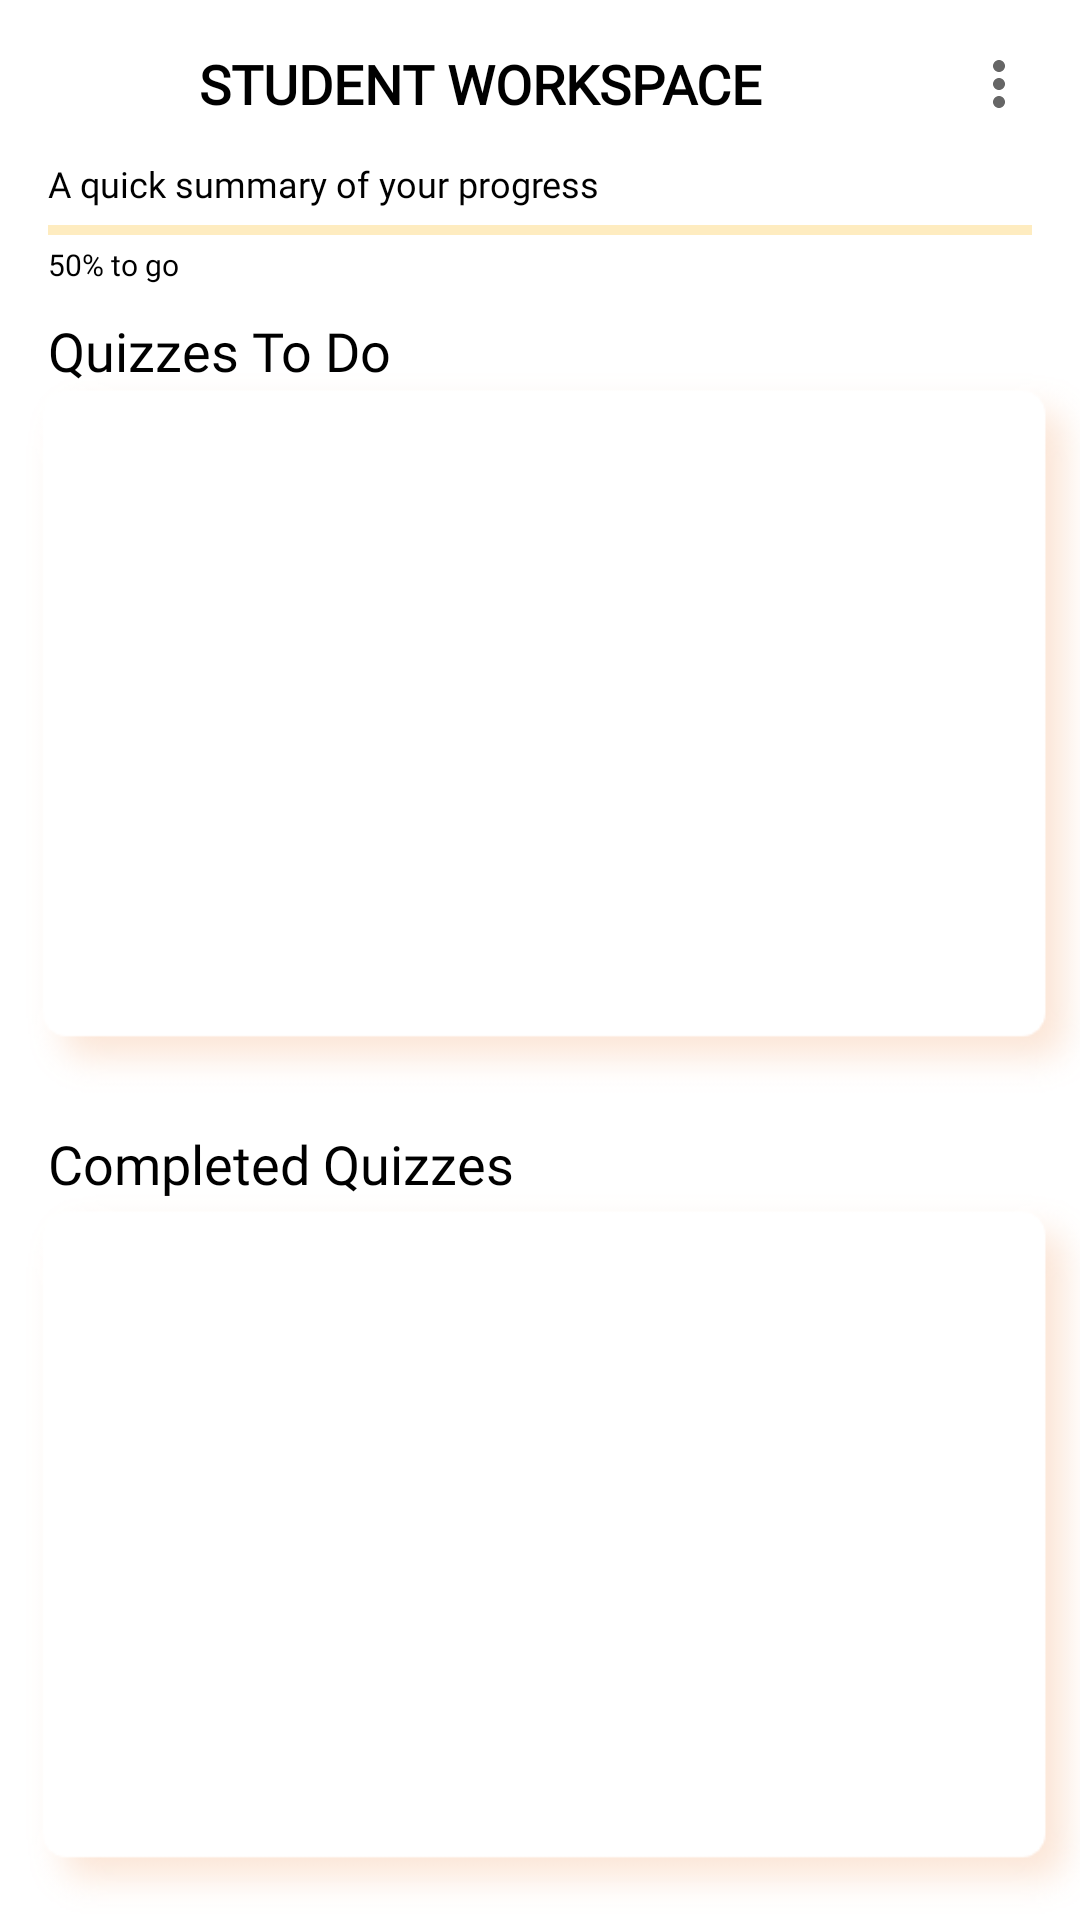

Android layout source for this screen:
<!-- AndroidManifest.xml: application theme AppTheme -->
<!-- res/layout/activity_student_main.xml -->
<?xml version="1.0" encoding="utf-8"?>
<androidx.constraintlayout.widget.ConstraintLayout xmlns:android="http://schemas.android.com/apk/res/android"
    xmlns:app="http://schemas.android.com/apk/res-auto"
    xmlns:tools="http://schemas.android.com/tools"
    android:layout_width="match_parent"
    android:layout_height="match_parent"
    android:theme="@style/AppTheme"
    tools:context=".StudentMainActivity">


    <androidx.appcompat.widget.Toolbar
        android:id="@+id/toolbar"
        style="@style/toolbar"
        app:layout_constraintEnd_toEndOf="parent"
        app:layout_constraintStart_toStartOf="parent"
        app:layout_constraintTop_toTopOf="parent"
        app:menu="@menu/menu_main"
        >


        <TextView
            android:id="@+id/workspace_header"
            style="@style/TextCapsBold"

            android:text="@string/student_header_workspace"/>

    </androidx.appcompat.widget.Toolbar>

    <TextView
        android:id="@+id/progress_header"
        style="@style/Text"
        android:text="@string/progress_intro_text"
        android:textSize="12sp"

        app:layout_constraintEnd_toEndOf="parent"
        app:layout_constraintStart_toStartOf="parent"
        app:layout_constraintTop_toTopOf="parent"
        app:layout_constraintBottom_toBottomOf="parent"
        app:layout_constraintVertical_bias="0.085"/>

    <ProgressBar
        android:id="@+id/quiz_progress"
        style="@android:style/Widget.Holo.Light.ProgressBar.Horizontal"
        android:layout_width="0dp"
        android:layout_height="0dp"
        android:layout_marginStart="16dp"
        android:layout_marginEnd="16dp"


        android:progress="0"
        android:progressBackgroundTint="#FBC02D"
        android:progressTint="#8BF57C00"

        app:layout_constraintBottom_toBottomOf="parent"
        app:layout_constraintEnd_toEndOf="parent"
        app:layout_constraintHeight_percent="0.025"
        app:layout_constraintStart_toStartOf="parent"
        app:layout_constraintTop_toTopOf="parent"
        app:layout_constraintVertical_bias="0.11" />

    <TextView
        android:id="@+id/quiz_progress_text"
        style="@style/Text"

        android:text="@string/progress_text"
        android:textSize="10sp"
        app:layout_constraintBottom_toBottomOf="parent"
        app:layout_constraintEnd_toEndOf="parent"
        app:layout_constraintStart_toStartOf="parent"
        app:layout_constraintTop_toTopOf="parent"
        app:layout_constraintVertical_bias="0.13" />

    <TextView
        android:id="@+id/quiz_uncompleted_text"
        style="@style/Text"

        android:fontFamily="@font/ruluko"

        android:text="@string/header_quiz_uncompleted"
        app:layout_constraintBottom_toBottomOf="parent"

        app:layout_constraintEnd_toEndOf="parent"
        app:layout_constraintHorizontal_bias="0.0"
        app:layout_constraintStart_toStartOf="parent"

        app:layout_constraintTop_toTopOf="parent"
        app:layout_constraintVertical_bias="0.17" />

    <androidx.recyclerview.widget.RecyclerView
        android:id="@+id/recyclerView_uncompletedQuiz"
        style="@style/recyclerView"

        app:layout_constraintBottom_toBottomOf="parent"
        app:layout_constraintEnd_toEndOf="parent"
        app:layout_constraintStart_toStartOf="parent"
        app:layout_constraintTop_toTopOf="parent"
        app:layout_constraintVertical_bias="0.31" />

    <TextView
        android:id="@+id/quiz_completed_text"
        style="@style/Text"
        android:text="@string/header_quiz_completed"
        app:layout_constraintBottom_toBottomOf="parent"
        app:layout_constraintEnd_toEndOf="parent"
        app:layout_constraintStart_toStartOf="parent"
        app:layout_constraintTop_toTopOf="parent"
        app:layout_constraintVertical_bias="0.61" />


    <androidx.recyclerview.widget.RecyclerView
        android:id="@+id/recyclerView_completedQuiz"
        style="@style/recyclerView"

        app:layout_constraintBottom_toBottomOf="parent"
        app:layout_constraintEnd_toEndOf="parent"
        app:layout_constraintStart_toStartOf="parent"
        app:layout_constraintTop_toTopOf="parent"
        app:layout_constraintVertical_bias="1" />


</androidx.constraintlayout.widget.ConstraintLayout>
<!-- resources referenced by this layout -->
<resources>
  <string name="header_quiz_completed">Completed Quizzes</string>
  <string name="header_quiz_uncompleted">Quizzes To Do</string>
  <string name="progress_intro_text">A quick summary of your progress</string>
  <string name="progress_text">50% to go</string>
  <string name="student_header_workspace">STUDENT WORKSPACE</string>
  <style name="AppTheme" parent="Theme.AppCompat.Light.NoActionBar">
          <item name="android:background">@color/white</item>
          <item name="fontFamily">@font/ruluko</item>
          <item name="android:textSize">18sp</item>
          <item name="android:windowAnimationStyle">@style/animation_sliding_left</item>
          <item name="android:textColor">@color/black</item>
      </style>
  <style name="Text">
          <item name="android:layout_marginHorizontal">16dp</item>
          <item name="android:layout_marginTop">0dp</item>
          <item name="android:layout_width">match_parent</item>
          <item name="android:layout_height">wrap_content</item>
      </style>
  <style name="TextCapsBold">
          <item name="android:gravity">center</item>
          <item name="android:layout_marginHorizontal">16dp</item>
          <item name="android:layout_marginTop">0dp</item>
          <item name="android:layout_width">match_parent</item>
          <item name="android:layout_height">wrap_content</item>
          <item name="android:textAllCaps">true</item>
          <item name="android:textStyle">bold</item>
      </style>
  <style name="recyclerView">
          <item name="android:layout_width">0dp</item>
          <item name="android:layout_height">0dp</item>
          <item name="android:background">@drawable/card_background</item>
          <item name="android:paddingTop">10dp</item>
          <item name="android:paddingLeft">10dp</item>
          <item name="android:paddingBottom">10dp</item>
          <item name="android:paddingRight">20dp</item>
          <item name="android:layout_marginLeft">16dp</item>
          <item name="android:scaleX">1.05</item>
          <item name="layout_constraintHeight_percent">0.38</item>
      </style>
  <style name="toolbar">
          <item name="android:layout_width">0dp</item>
          <item name="android:layout_height">wrap_content</item>
          <item name="android:minHeight">?attr/actionBarSize</item>
          <item name="android:paddingHorizontal">5dp</item>
  
      </style>
  <color name="white">#FFFFFFFF</color>
  <style name="animation_sliding_left" parent="android:style/Animation.Activity">
          <item name="android:activityOpenEnterAnimation">@anim/slide_in_right</item>
          <item name="android:activityOpenExitAnimation">@anim/slide_out_left</item>
          <item name="android:activityCloseEnterAnimation">@anim/slide_in_left</item>
          <item name="android:activityCloseExitAnimation">@anim/slide_out_right</item>
      </style>
  <color name="black">#FF000000</color>
  <!-- drawable card_background: png bitmap (drawable, 4487 bytes) -->
</resources>
